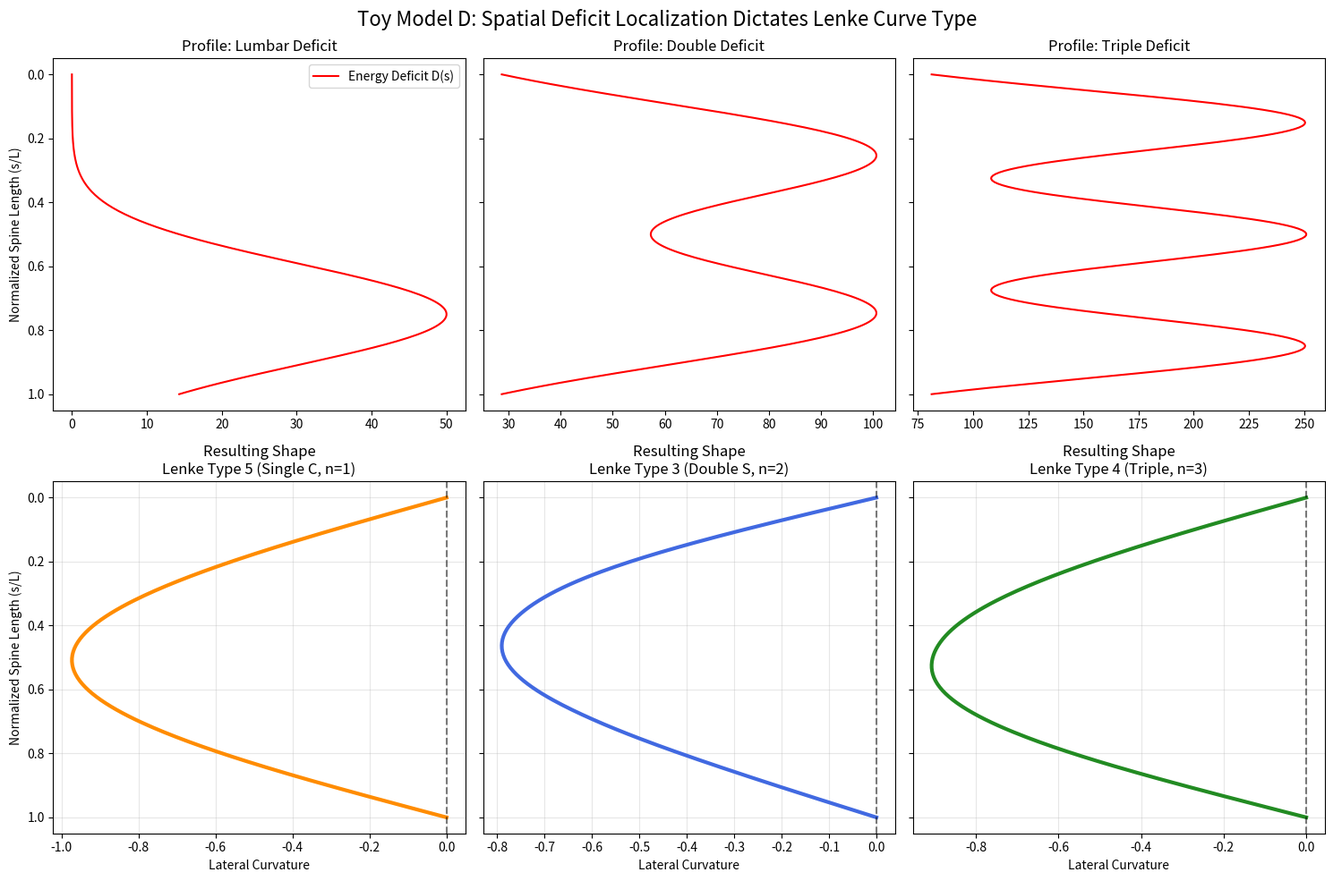

Generate this figure with matplotlib:
import os
import numpy as np
import matplotlib
matplotlib.use('Agg')
import matplotlib.pyplot as plt
from scipy.integrate import solve_bvp

def simulate_lenke_toy_model():
    """
    Toy Model D: Lenke Classifications via Spatial Energy Deficit.

    This script implements a 1D simplified model demonstrating how spatial variation
    in the Energy Deficit D(s) and Bending Stiffness B(s) selects specific
    buckling eigenmodes corresponding to Lenke curve types.

    The model solves a simplified linearized beam equation:
    B(s) * y''''(s) + P * y''(s) = F_deficit(s) * y(s)

    Where F_deficit(s) acts as an effective destabilizing force proportional
    to the local energy deficit and perturbation.
    """
    print("Running Toy Model D: Lenke Classifications...")

    # Setup spatial grid
    N = 200
    s = np.linspace(0, 1, N) # Normalized spine length (0=T1, 1=L5)

    # Base parameters
    P = 10.0 # Axial load (gravity)

    def solve_mode(B_profile, D_profile, mode_guess):
        """Solves the boundary value problem for the given profiles."""
        def bvp_system(s_val, Y):
            # Y = [y, y', y'', y''']
            y, dy, d2y, d3y = Y

            # Interpolate profiles
            B = np.interp(s_val, s, B_profile)
            D = np.interp(s_val, s, D_profile)

            # Differential equation: B * y'''' + P * y'' - D * y = 0
            # Rearranged for y'''':
            d4y = (D * y - P * d2y) / B

            return np.vstack((dy, d2y, d3y, d4y))

        def bc(Ya, Yb):
            # Hinged-hinged boundary conditions
            # y(0)=0, y''(0)=0, y(1)=0, y''(1)=0
            return np.array([Ya[0], Ya[2], Yb[0], Yb[2]])

        # Initial guess
        Y0 = np.zeros((4, len(s)))
        Y0[0] = mode_guess
        Y0[2] = -np.pi**2 * mode_guess # Rough guess for second deriv

        # Solve
        res = solve_bvp(bvp_system, bc, s, Y0, tol=1e-4, max_nodes=1000)

        if res.success:
            return res.y[0]
        else:
            print("Warning: BVP solver failed to converge.")
            return mode_guess * 0

    # --- Mode 1: Lenke Type 5 (Thoracolumbar/Lumbar single C-curve) ---
    # Deficit localized in lower spine (s > 0.5)
    B_1 = np.ones_like(s) * 1.0
    D_1 = np.exp(-((s - 0.75)**2) / 0.05) * 50.0
    mode_guess_1 = np.sin(np.pi * s)
    y_1 = solve_mode(B_1, D_1, mode_guess_1)

    # --- Mode 2: Lenke Type 3 (Double major S-curve) ---
    # Deficit localized in two regions (thoracic and lumbar)
    B_2 = np.ones_like(s) * 1.0
    D_2 = (np.exp(-((s - 0.25)**2) / 0.05) + np.exp(-((s - 0.75)**2) / 0.05)) * 100.0
    mode_guess_2 = np.sin(2 * np.pi * s)
    y_2 = solve_mode(B_2, D_2, mode_guess_2)

    # --- Mode 3: Lenke Type 4 (Triple curve) ---
    # Complex deficit profile (cervical, thoracic, lumbar)
    B_3 = np.ones_like(s) * 1.0
    D_3 = (np.exp(-((s - 0.15)**2) / 0.02) + np.exp(-((s - 0.5)**2) / 0.02) + np.exp(-((s - 0.85)**2) / 0.02)) * 250.0
    mode_guess_3 = np.sin(3 * np.pi * s)
    y_3 = solve_mode(B_3, D_3, mode_guess_3)

    # Normalize curves for visualization
    def normalize(y):
        return y / (np.max(np.abs(y)) + 1e-10)

    y_1 = normalize(y_1)
    y_2 = normalize(y_2)
    y_3 = normalize(y_3)

    # Plotting
    fig, axes = plt.subplots(2, 3, figsize=(15, 10), sharey='row')

    # Plot spatial profiles
    axes[0, 0].plot(D_1, s, 'r-', label='Energy Deficit D(s)')
    axes[0, 0].set_title('Profile: Lumbar Deficit')
    axes[0, 0].set_ylabel('Normalized Spine Length (s/L)')
    axes[0, 0].invert_yaxis()
    axes[0, 0].legend()

    axes[0, 1].plot(D_2, s, 'r-', label='Energy Deficit D(s)')
    axes[0, 1].set_title('Profile: Double Deficit')
    axes[0, 1].invert_yaxis()

    axes[0, 2].plot(D_3, s, 'r-', label='Energy Deficit D(s)')
    axes[0, 2].set_title('Profile: Triple Deficit')
    axes[0, 2].invert_yaxis()

    # Plot resulting shapes
    axes[1, 0].plot(y_1, s, color='darkorange', linewidth=3)
    axes[1, 0].set_title('Resulting Shape\nLenke Type 5 (Single C, n=1)')
    axes[1, 0].set_xlabel('Lateral Curvature')
    axes[1, 0].set_ylabel('Normalized Spine Length (s/L)')
    axes[1, 0].invert_yaxis()
    axes[1, 0].grid(True, alpha=0.3)
    axes[1, 0].axvline(x=0, color='black', linestyle='--', alpha=0.5)

    axes[1, 1].plot(y_2, s, color='royalblue', linewidth=3)
    axes[1, 1].set_title('Resulting Shape\nLenke Type 3 (Double S, n=2)')
    axes[1, 1].set_xlabel('Lateral Curvature')
    axes[1, 1].invert_yaxis()
    axes[1, 1].grid(True, alpha=0.3)
    axes[1, 1].axvline(x=0, color='black', linestyle='--', alpha=0.5)

    axes[1, 2].plot(y_3, s, color='forestgreen', linewidth=3)
    axes[1, 2].set_title('Resulting Shape\nLenke Type 4 (Triple, n=3)')
    axes[1, 2].set_xlabel('Lateral Curvature')
    axes[1, 2].invert_yaxis()
    axes[1, 2].grid(True, alpha=0.3)
    axes[1, 2].axvline(x=0, color='black', linestyle='--', alpha=0.5)

    plt.suptitle("Toy Model D: Spatial Deficit Localization Dictates Lenke Curve Type", fontsize=16)

    output_dir = "outputs/figures"
    os.makedirs(output_dir, exist_ok=True)
    output_path = os.path.join(output_dir, "toy_model_lenke_classes.png")

    plt.tight_layout()
    plt.savefig(output_path, dpi=300)
    print(f"Successfully generated plot: {output_path}")

if __name__ == "__main__":
    simulate_lenke_toy_model()
